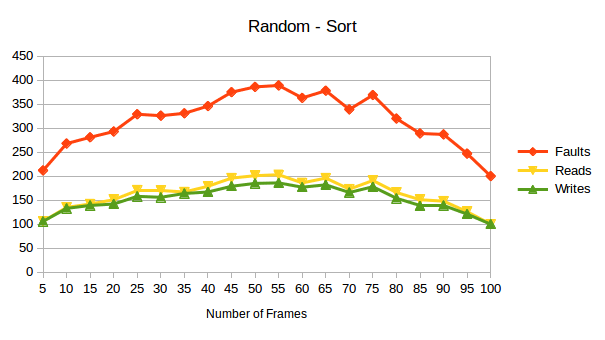

Values plotted in this chart, from the file beside it:
Frames, Pages, Faults, Reads, Writes
5, 100, 212, 106, 106
10, 100, 268, 135, 133
15, 100, 281, 142, 139
20, 100, 293, 151, 142
25, 100, 329, 171, 158
30, 100, 326, 170, 156
35, 100, 331, 167, 164
40, 100, 346, 179, 167
45, 100, 375, 196, 179
50, 100, 386, 201, 185
55, 100, 389, 203, 186
60, 100, 363, 186, 177
65, 100, 378, 196, 182
70, 100, 339, 173, 166
75, 100, 369, 191, 178
80, 100, 320, 166, 154
85, 100, 289, 151, 138
90, 100, 287, 148, 139
95, 100, 247, 126, 121
100, 100, 200, 100, 100
